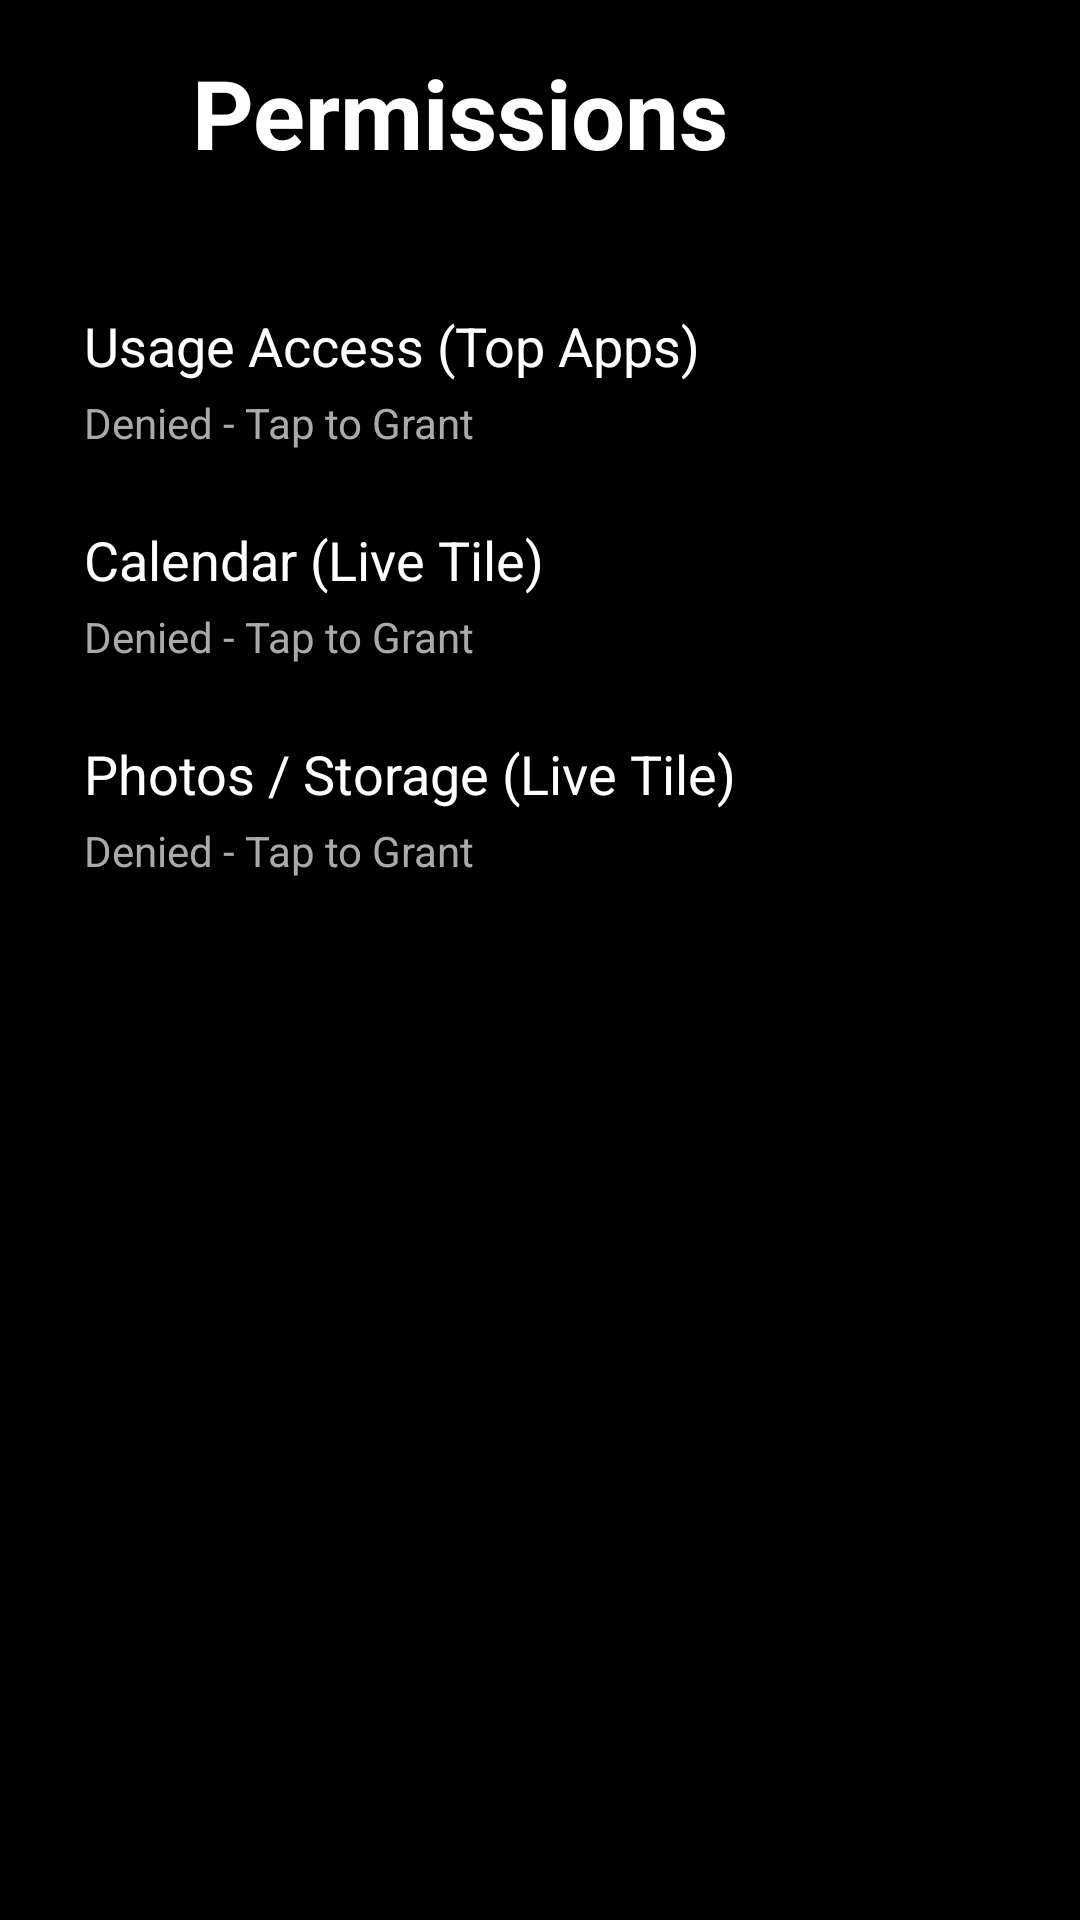

Here is an Android app screen rendered from its layout file. Give the layout XML and the strings, colors and styles it references.
<!-- AndroidManifest.xml: activity theme Theme.AppCompat.NoActionBar -->
<!-- res/layout/activity_permissions.xml -->
<?xml version="1.0" encoding="utf-8"?>
<LinearLayout xmlns:android="http://schemas.android.com/apk/res/android"
    android:id="@+id/permissions_root"
    android:layout_width="match_parent"
    android:layout_height="match_parent"
    android:orientation="vertical"
    android:background="@android:color/black"
    android:padding="16dp">

    <LinearLayout
        android:layout_width="match_parent"
        android:layout_height="wrap_content"
        android:orientation="horizontal"
        android:gravity="center_vertical"
        android:layout_marginBottom="32dp">

        <ImageView
            android:id="@+id/btnBack"
            android:layout_width="32dp"
            android:layout_height="32dp"
            android:layout_marginEnd="16dp"
            android:src="@drawable/ic_arrow_back"
            android:background="?android:attr/selectableItemBackgroundBorderless"
            android:clickable="true"
            android:focusable="true"/>

        <TextView
            android:layout_width="wrap_content"
            android:layout_height="wrap_content"
            android:text="@string/permissions"
            android:textColor="@android:color/white"
            android:textSize="32sp"
            android:textStyle="bold"/>
    </LinearLayout>

    
    <LinearLayout
        android:id="@+id/btnPermUsage"
        android:layout_width="match_parent"
        android:layout_height="wrap_content"
        android:orientation="vertical"
        android:padding="12dp"
        android:background="?android:attr/selectableItemBackground"
        android:clickable="true"
        android:focusable="true">

        <TextView
            android:layout_width="wrap_content"
            android:layout_height="wrap_content"
            android:text="@string/perm_usage_access"
            android:textColor="@android:color/white"
            android:textSize="18sp"/>

        <TextView
            android:id="@+id/tvPermUsageStatus"
            android:layout_width="wrap_content"
            android:layout_height="wrap_content"
            android:text="@string/perm_status_denied"
            android:textColor="@android:color/darker_gray"
            android:textSize="14sp"
            android:layout_marginTop="4dp"/>
    </LinearLayout>

    
    <LinearLayout
        android:id="@+id/btnPermCalendar"
        android:layout_width="match_parent"
        android:layout_height="wrap_content"
        android:orientation="vertical"
        android:padding="12dp"
        android:background="?android:attr/selectableItemBackground"
        android:clickable="true"
        android:focusable="true">

        <TextView
            android:layout_width="wrap_content"
            android:layout_height="wrap_content"
            android:text="@string/perm_calendar"
            android:textColor="@android:color/white"
            android:textSize="18sp"/>

        <TextView
            android:id="@+id/tvPermCalendarStatus"
            android:layout_width="wrap_content"
            android:layout_height="wrap_content"
            android:text="@string/perm_status_denied"
            android:textColor="@android:color/darker_gray"
            android:textSize="14sp"
            android:layout_marginTop="4dp"/>
    </LinearLayout>

    
    <LinearLayout
        android:id="@+id/btnPermMedia"
        android:layout_width="match_parent"
        android:layout_height="wrap_content"
        android:orientation="vertical"
        android:padding="12dp"
        android:background="?android:attr/selectableItemBackground"
        android:clickable="true"
        android:focusable="true">

        <TextView
            android:layout_width="wrap_content"
            android:layout_height="wrap_content"
            android:text="@string/perm_media"
            android:textColor="@android:color/white"
            android:textSize="18sp"/>

        <TextView
            android:id="@+id/tvPermMediaStatus"
            android:layout_width="wrap_content"
            android:layout_height="wrap_content"
            android:text="@string/perm_status_denied"
            android:textColor="@android:color/darker_gray"
            android:textSize="14sp"
            android:layout_marginTop="4dp"/>
    </LinearLayout>

</LinearLayout>
<!-- resources referenced by this layout -->
<resources>
  <string name="perm_calendar">Calendar (Live Tile)</string>
  <string name="perm_media">Photos / Storage (Live Tile)</string>
  <string name="perm_status_denied">Denied - Tap to Grant</string>
  <string name="perm_usage_access">Usage Access (Top Apps)</string>
  <string name="permissions">Permissions</string>
</resources>
